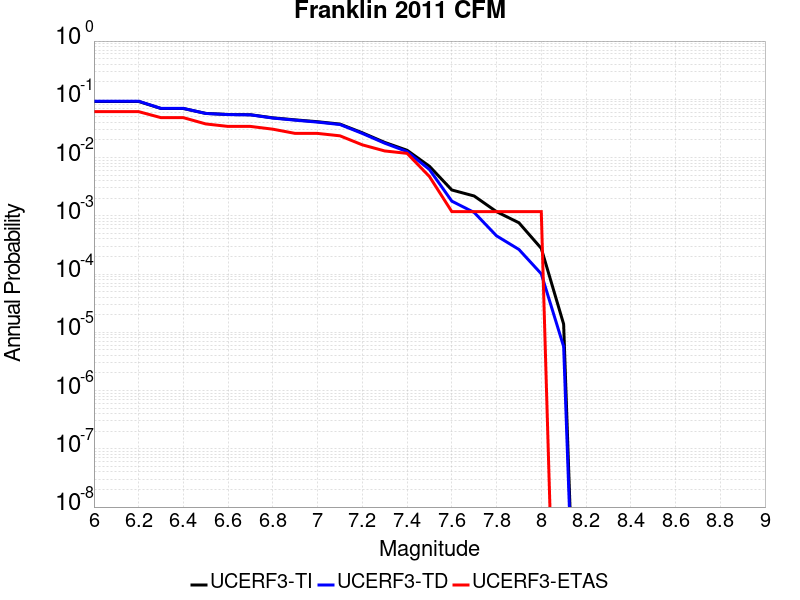

The data file committed next to this chart (first rows):
Magnitude, UCERF3-TI Prob, UCERF3-TD Prob, UCERF3-ETAS Prob
6.0, 0.09181, 0.09279, 0.06139
6.1, 0.09181, 0.09279, 0.06139
6.2, 0.09181, 0.09279, 0.06139
6.3, 0.06954, 0.06977, 0.04841
6.4, 0.06954, 0.06977, 0.04841
6.5, 0.0573, 0.05716, 0.03778
6.6, 0.05486, 0.05465, 0.03424
6.7, 0.05433, 0.05411, 0.03424
6.8, 0.04808, 0.04765, 0.0307
6.9, 0.04438, 0.04383, 0.02597
7.0, 0.04126, 0.0406, 0.02597
7.1, 0.03756, 0.0369, 0.02361
7.2, 0.02664, 0.02595, 0.01653
7.3, 0.01821, 0.01765, 0.01299
7.4, 0.01335, 0.01267, 0.01181
7.5, 0.007093, 0.00623, 0.004723
7.6, 0.002777, 0.001786, 0.001181
7.7, 0.002189, 0.001142, 0.001181
7.8, 0.001178, 4.5306623E-4, 0.001181
7.9, 7.598927E-4, 2.6468572E-4, 0.001181
8.0, 2.758208E-4, 1.0100145E-4, 0.001181
8.1, 1.3850362E-5, 5.6955705E-6, 0.0
